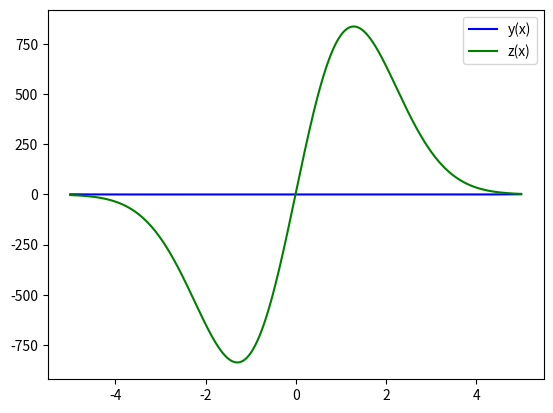

Write Python code to recreate this figure.
import numpy as np
from scipy.integrate import odeint
import matplotlib.pyplot as plt

x = np.arange(-5, 5, 0.01)


def diff_func(o, x):   
    y, z = o 
	
    dy_dx = y ** 2 * z
    dz_dx = z / (x + 0.01) -  y * z ** 2
    
    return dy_dx, dz_dx


y0 = 1
z0 = -3
o = y0, z0

sol = odeint(diff_func, o, x)
plt.plot(x, sol[:, 0], 'b', label='y(x)')
plt.plot(x, sol[:, 1], 'g', label='z(x)')
plt.legend()
plt.savefig('task_1.png')
